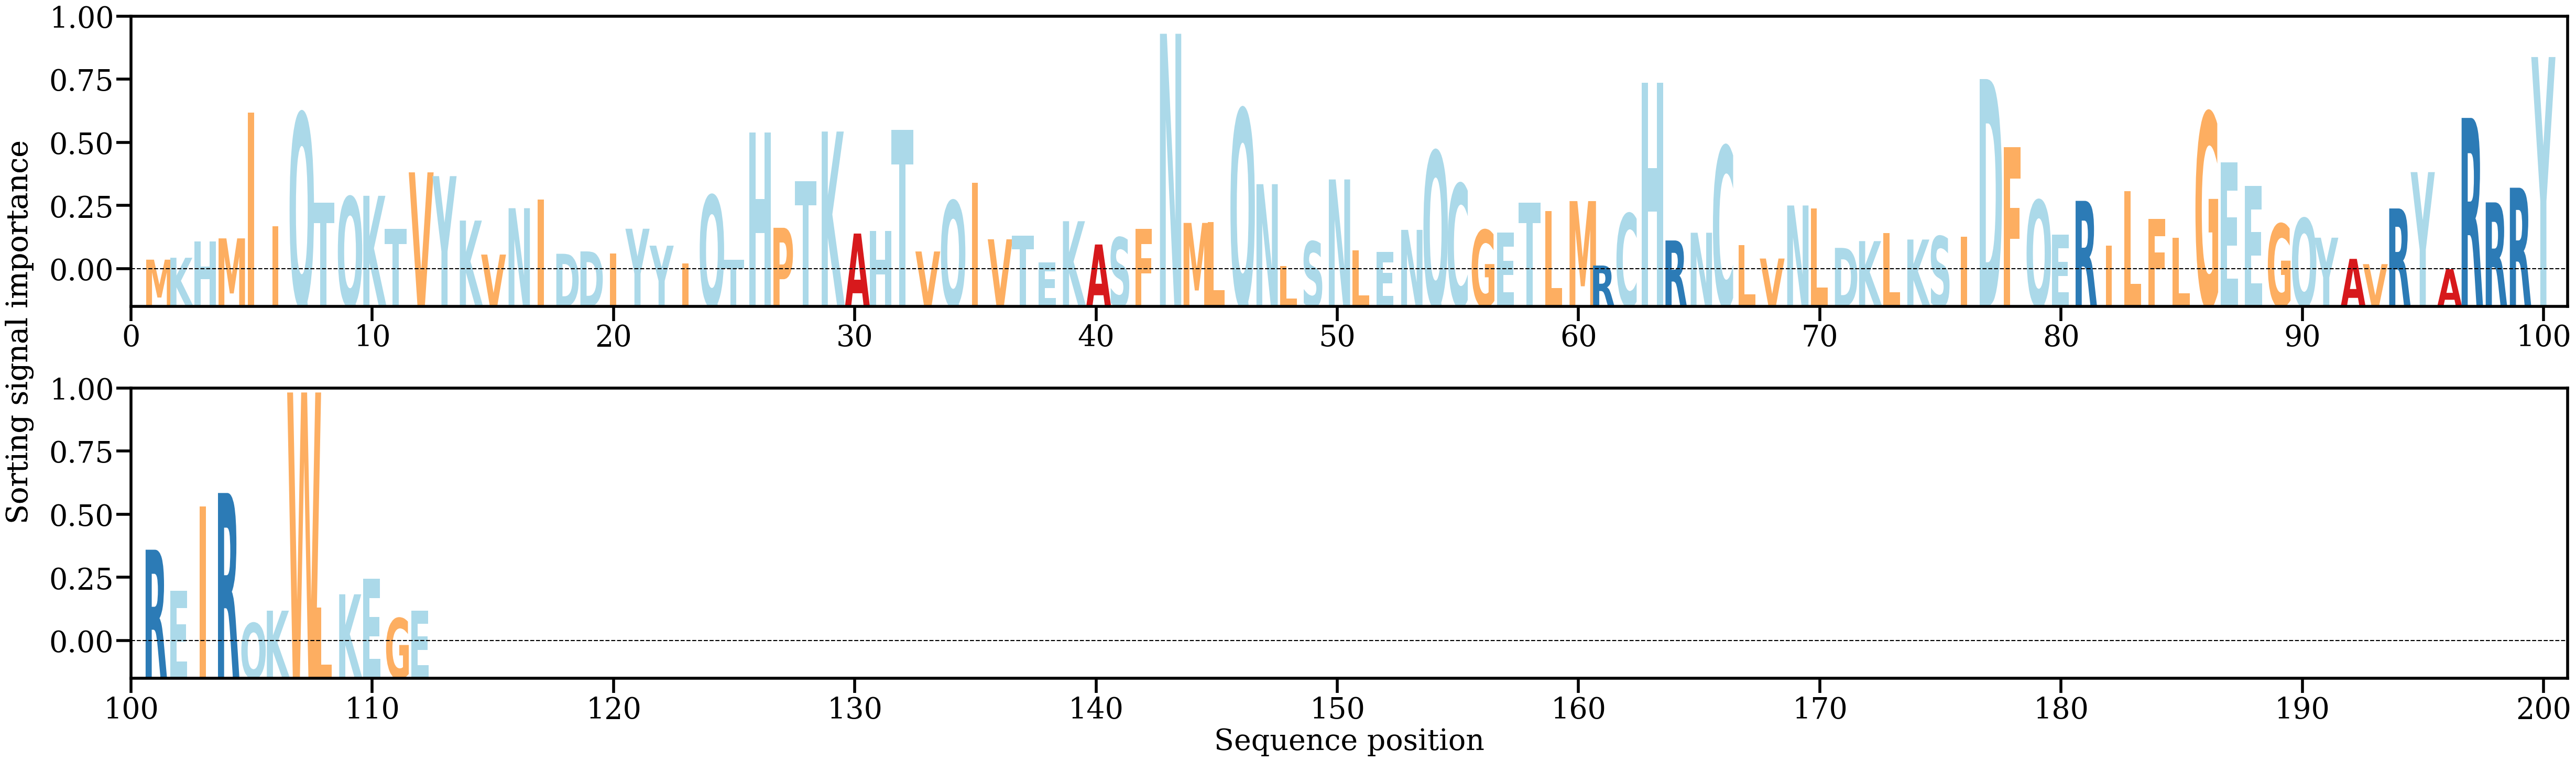

The table this chart was drawn from, first rows:
AA, Alpha
M, [0.00198308]
K, [0.00223425]
H, [0.0043383]
M, [0.00475836]
I, [0.02115251]
I, [0.00636283]
Q, [0.02105713]
T, [0.00938944]
Q, [0.0101517]
K, [0.0103092]
T, [0.00599636]
V, [0.01336419]
Y, [0.01287198]
K, [0.00707864]
V, [0.00264778]
N, [0.00869131]
I, [0.00980924]
D, [0.0027517]
D, [0.00305982]
I, [0.00277725]
Y, [0.00601371]
Y, [0.00380689]
I, [0.00147864]
Q, [0.01036006]
T, [0.00199024]
H, [0.01852722]
P, [0.00613917]
T, [0.01222683]
K, [0.01868393]
A, [0.00538716]
H, [0.0057445]
T, [0.01891623]
V, [0.00305047]
Q, [0.00964954]
I, [0.01203849]
V, [0.00463758]
T, [0.00510959]
E, [0.00160297]
K, [0.00699575]
A, [0.00396092]
S, [0.004874]
F, [0.00599842]
N, [0.0314296]
M, [0.00677438]
L, [0.00688235]
Q, [0.02157384]
N, [0.01182225]
L, [0.00113927]
S, [0.00435418]
N, [0.01243958]
L, [0.00322748]
E, [0.00299254]
N, [0.00586705]
Q, [0.01611204]
C, [0.01185572]
G, [0.00584135]
E, [0.00552788]
T, [0.00938551]
L, [0.00833063]
M, [0.00961913]
... 52 more rows
